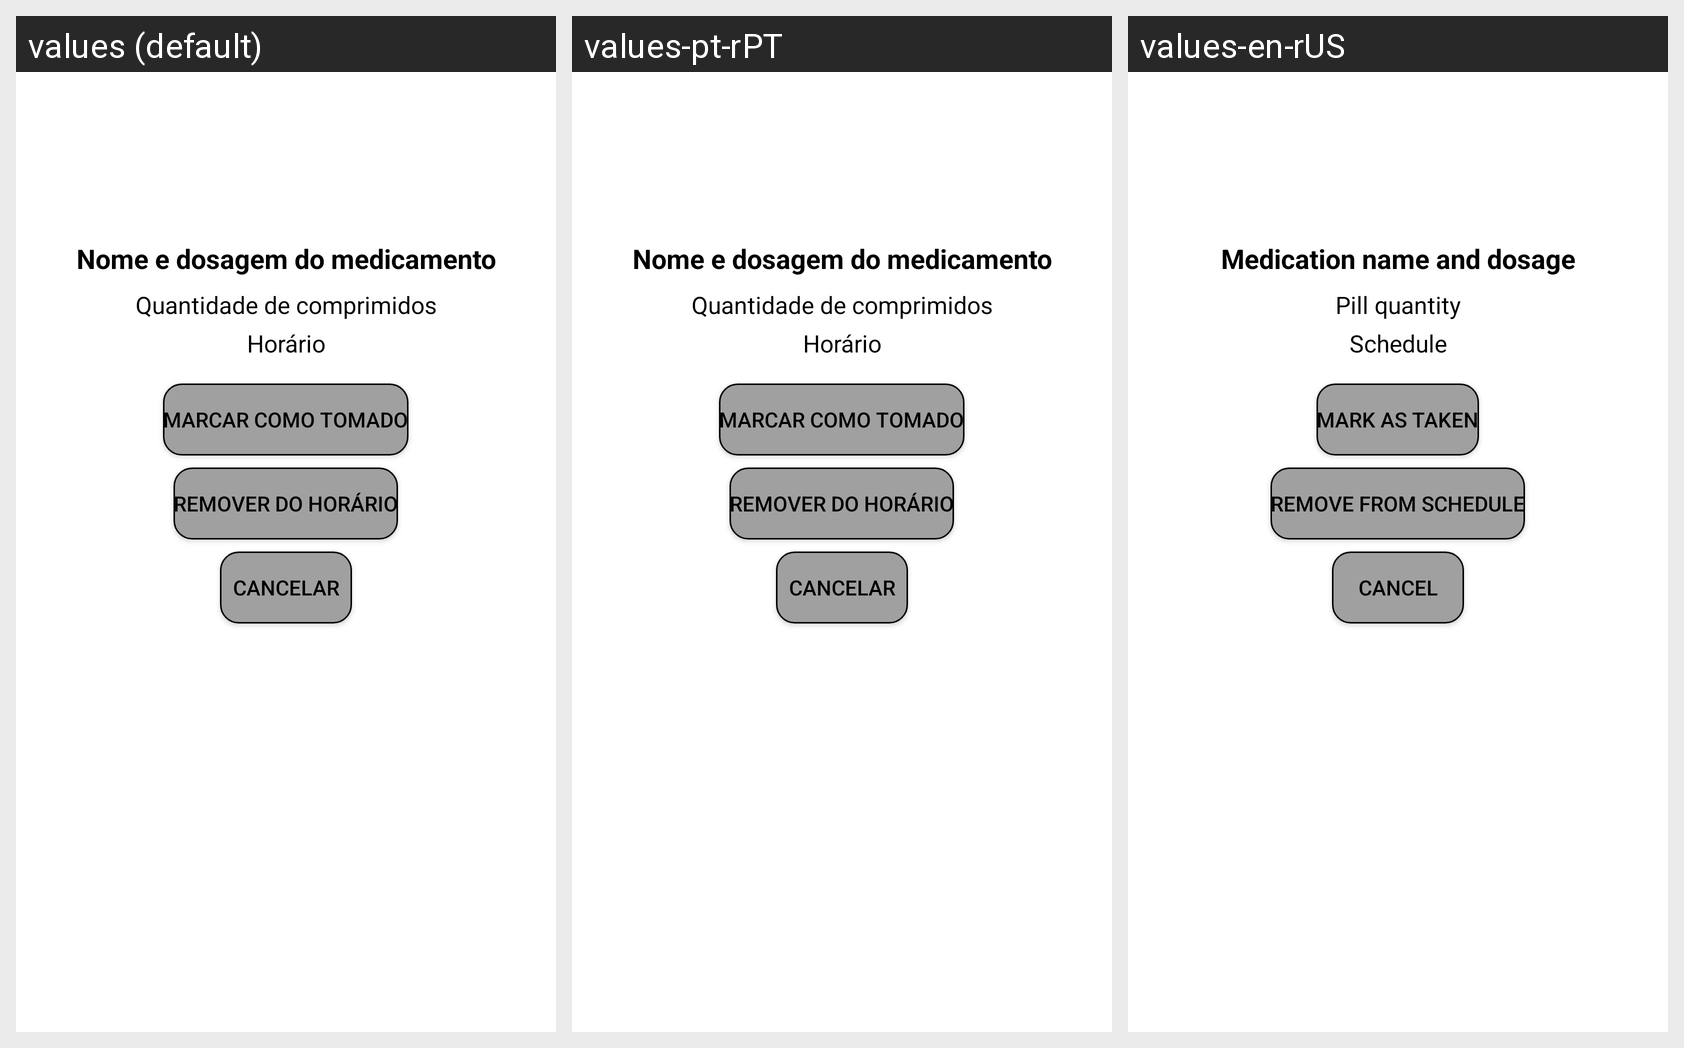

This grid shows one Android layout under several languages. Give, for every string resource on the screen, its name, the default text and each shown locale's text.
Android screen res/layout/dialog_scheduled_med_details.xml rendered under 3 locales, left to right: values (default), values-pt-rPT, values-en-rUS. Device: Nexus 5 (rendered at 1080×1920; each locale shown at half size, 540×960, under a caption strip naming it); theme Theme.VASCO.
Other locales in the repository, not shown: values-es-rES, values-fr-rFR, values-ru-rRU.
Strings drawn on this screen, with the default value and each locale's value (text and hints the layout hard-codes, and strings that could not be matched under every locale, appear in the picture but are not listed):

medication_name_dosage
  values: Nome e dosagem do medicamento
  values-pt-rPT: Nome e dosagem do medicamento
  values-en-rUS: Medication name and dosage

pill_quantity
  values: Quantidade de comprimidos
  values-pt-rPT: Quantidade de comprimidos
  values-en-rUS: Pill quantity

schedule_label
  values: Horário
  values-pt-rPT: Horário
  values-en-rUS: Schedule

mark_as_taken
  values: Marcar como tomado
  values-pt-rPT: Marcar como tomado
  values-en-rUS: Mark as taken

remove_from_schedule
  values: Remover do horário
  values-pt-rPT: Remover do horário
  values-en-rUS: Remove from schedule

cancel
  values: Cancelar
  values-pt-rPT: Cancelar
  values-en-rUS: Cancel
